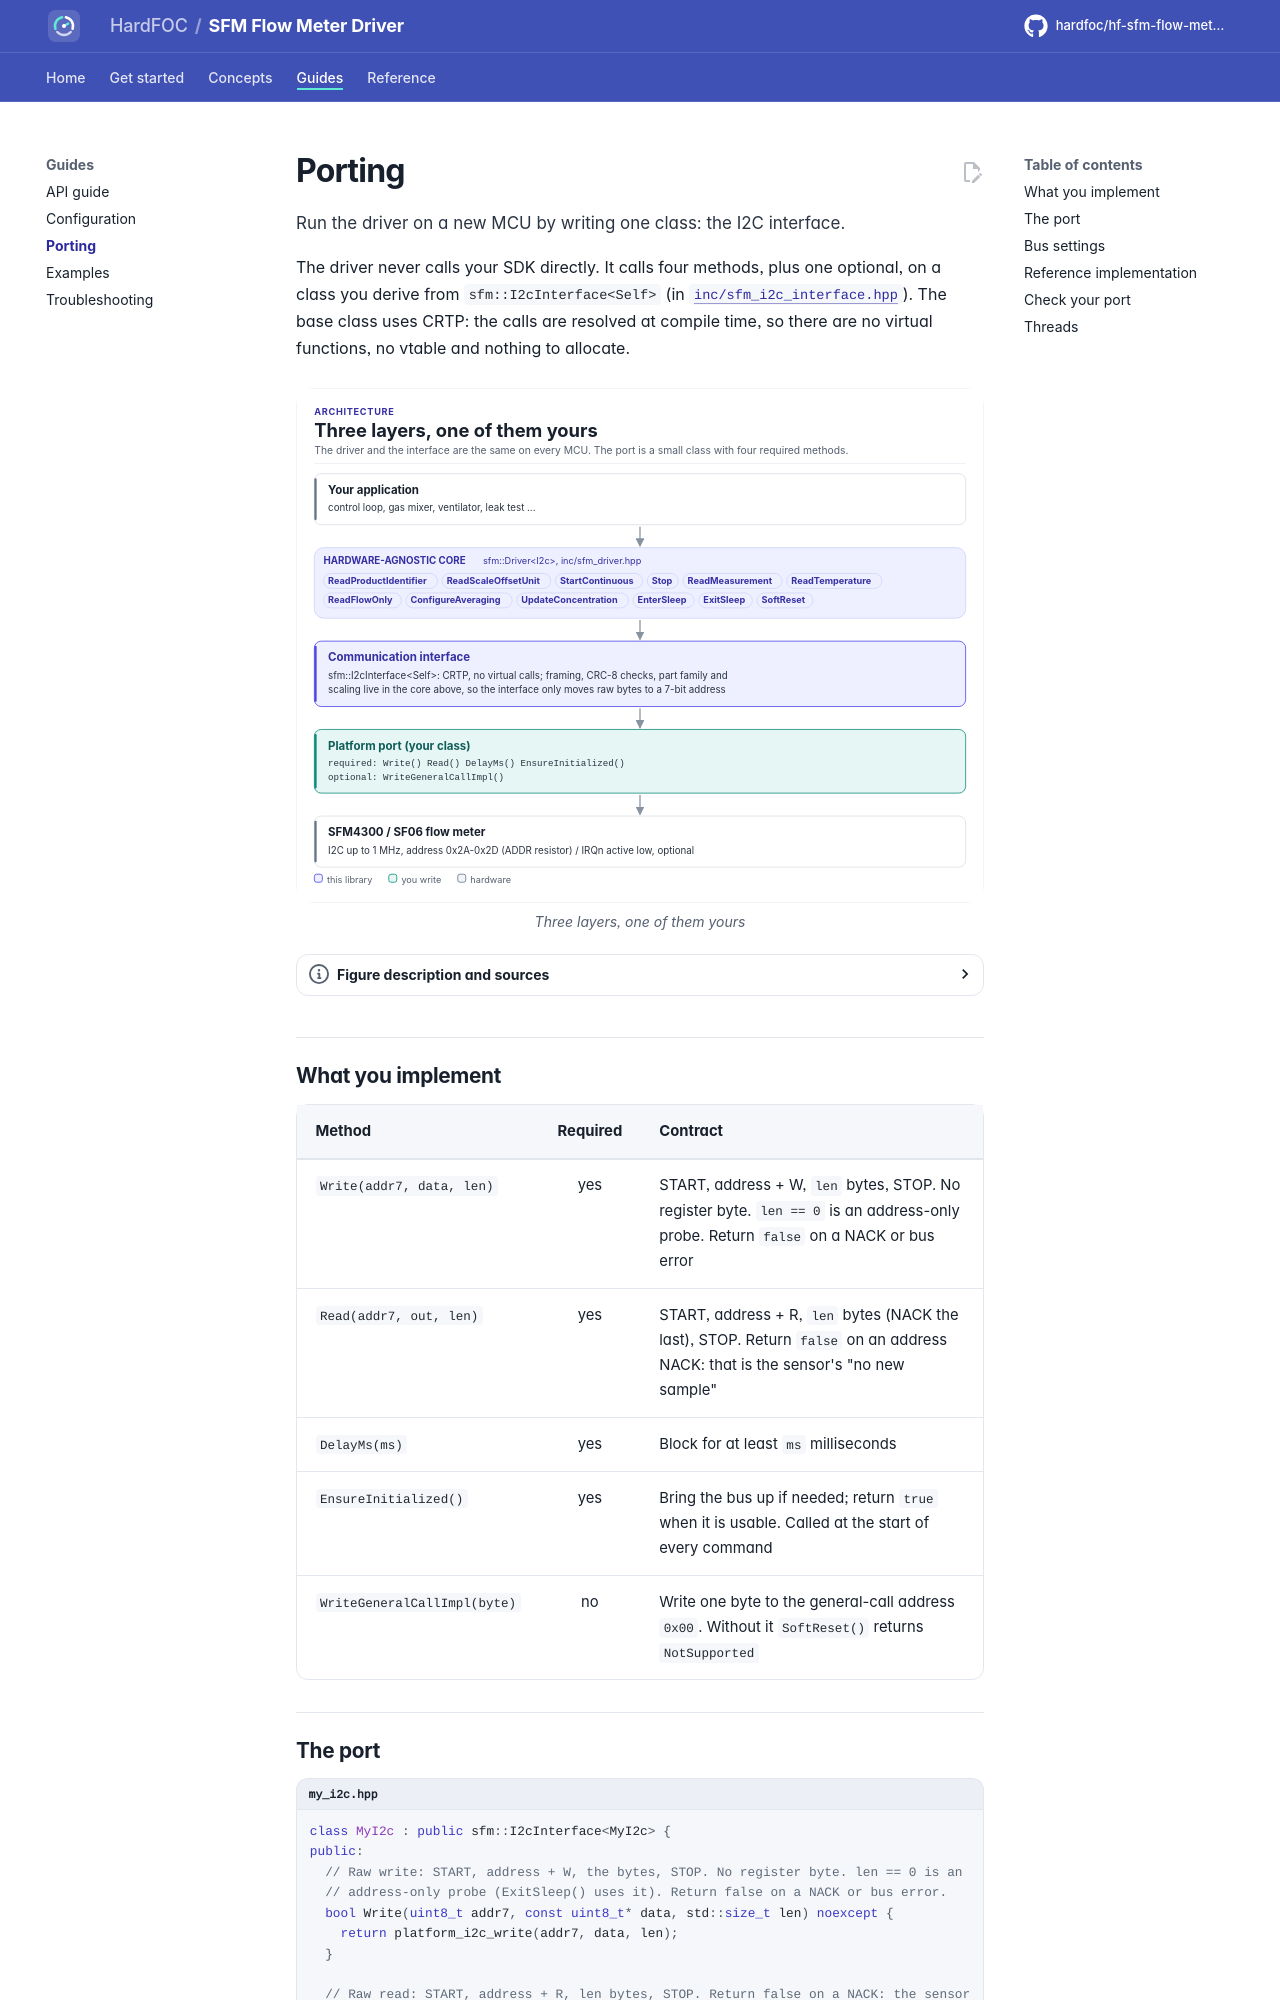

repository: hardfoc/hf-sfm-flow-meter-driver · page: dev/porting/index.html · generator: mkdocs

# Porting

Run the driver on a new MCU by writing one class: the I2C interface.

The driver never calls your SDK directly. It calls four methods, plus one optional, on a class you derive from
`sfm::I2cInterface<Self>` (in [`inc/sfm_i2c_interface.hpp`](../inc/sfm_i2c_interface.hpp)). The base class uses
CRTP: the calls are resolved at compile time, so there are no virtual functions, no vtable and nothing to
allocate.

<!-- figure: driver-layers -->
<picture>
  <source media="(prefers-color-scheme: dark)" srcset="diagrams/driver-layers.dark.svg">
  <img src="diagrams/driver-layers.svg"
    alt="Layer diagram: the application calls the hardware-agnostic sfm::Driver and its commands, which use
    the CRTP I2C interface, which calls the platform port you write, which drives the I2C bus of the
    Sensirion SFM4300 or another SF06-family flow meter.">
</picture>
<!-- /figure -->

## What you implement

| Method | Required | Contract |
| --- | :---: | --- |
| `Write(addr7, data, len)` | yes | START, address + W, `len` bytes, STOP. No register byte. `len == 0` is an address-only probe. Return `false` on a NACK or bus error |
| `Read(addr7, out, len)` | yes | START, address + R, `len` bytes (NACK the last), STOP. Return `false` on an address NACK: that is the sensor's "no new sample" |
| `DelayMs(ms)` | yes | Block for at least `ms` milliseconds |
| `EnsureInitialized()` | yes | Bring the bus up if needed; return `true` when it is usable. Called at the start of every command |
| `WriteGeneralCallImpl(byte)` | no | Write one byte to the general-call address `0x00`. Without it `SoftReset()` returns `NotSupported` |
